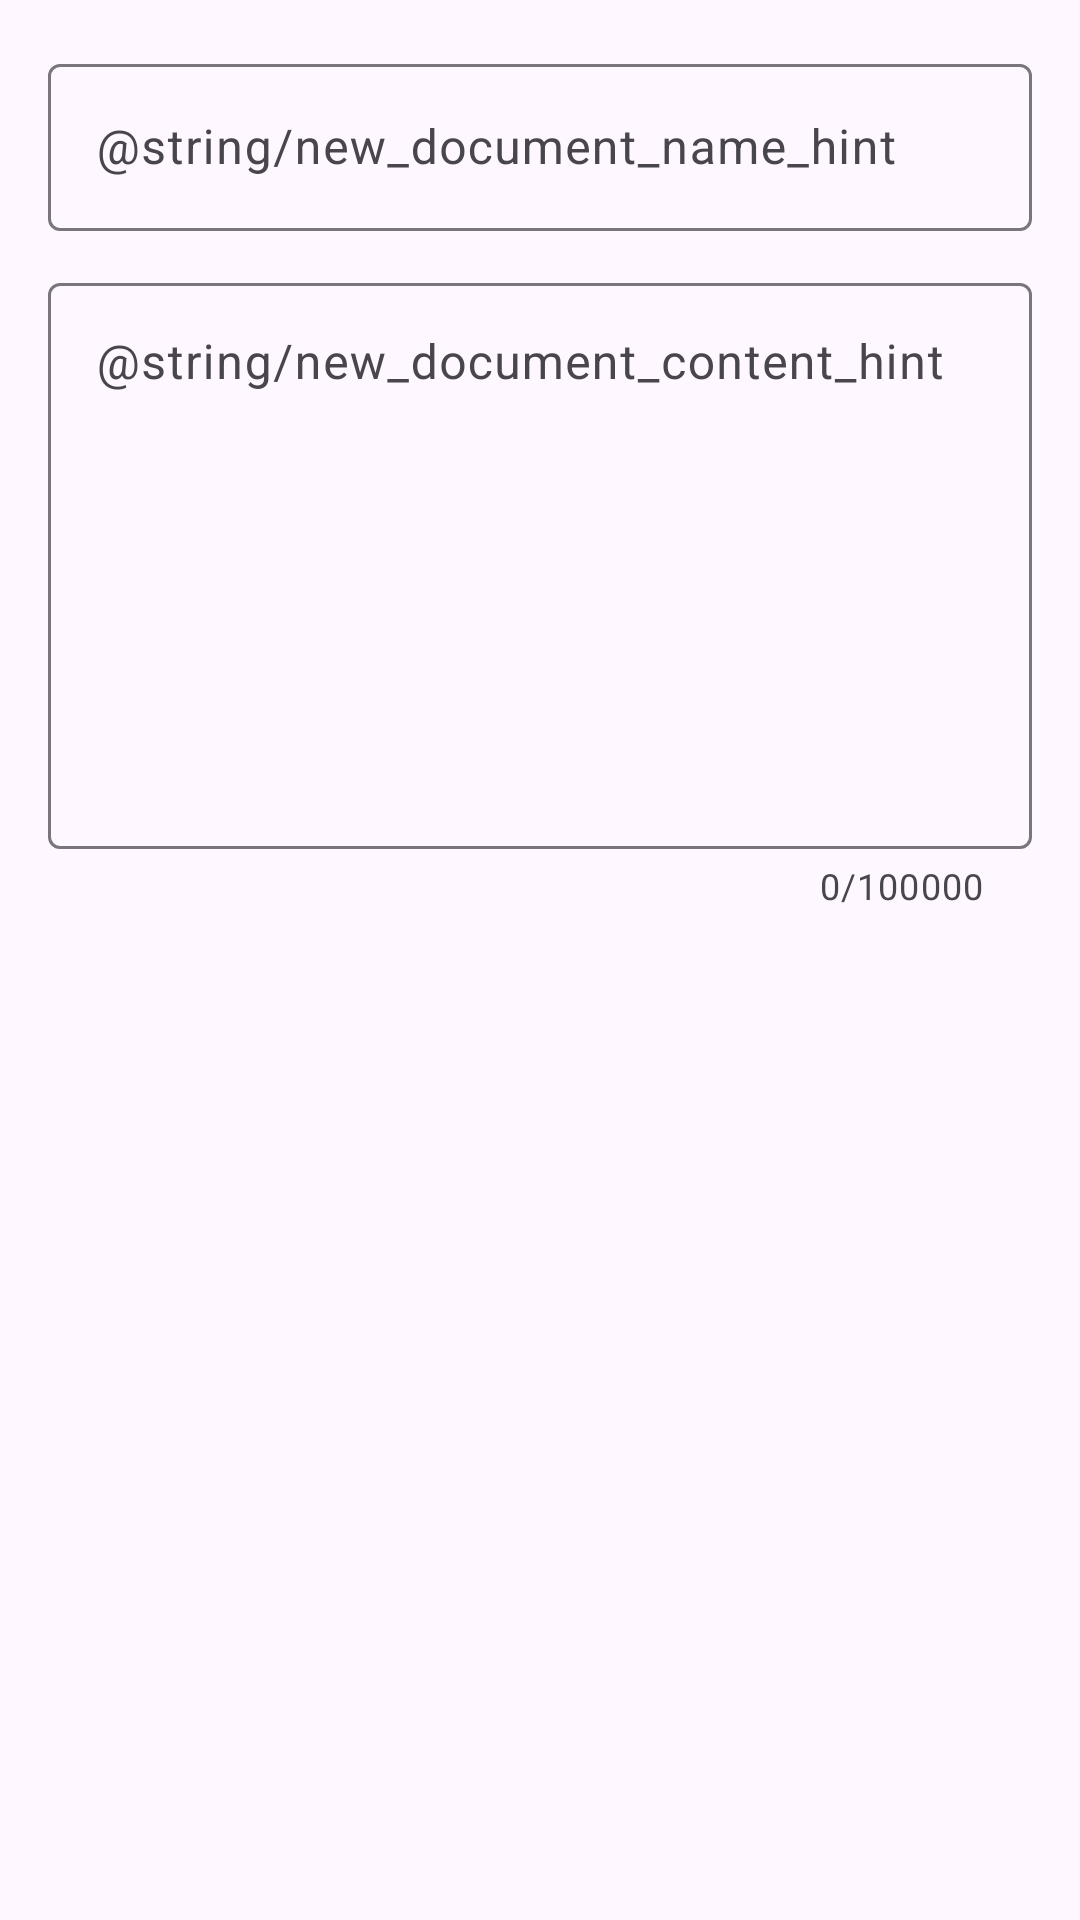

Produce the Android XML layout that renders to this screen, including the resource entries it uses.
<!-- AndroidManifest.xml: application theme Theme.Gobbo -->
<!-- res/layout/dialog_new_document.xml -->
<?xml version="1.0" encoding="utf-8"?>
<LinearLayout xmlns:android="http://schemas.android.com/apk/res/android"
    xmlns:app="http://schemas.android.com/apk/res-auto"
    android:layout_width="match_parent"
    android:layout_height="wrap_content"
    android:orientation="vertical"
    android:padding="16dp">

    <com.google.android.material.textfield.TextInputLayout
        android:id="@+id/newDocNameLayout"
        android:layout_width="match_parent"
        android:layout_height="wrap_content"
        android:hint="@string/new_document_name_hint"
        style="@style/Widget.Material3.TextInputLayout.OutlinedBox">

        <com.google.android.material.textfield.TextInputEditText
            android:id="@+id/newDocName"
            android:layout_width="match_parent"
            android:layout_height="wrap_content"
            android:inputType="text"
            android:maxLength="128" />
    </com.google.android.material.textfield.TextInputLayout>

    <com.google.android.material.textfield.TextInputLayout
        android:id="@+id/newDocContentLayout"
        android:layout_width="match_parent"
        android:layout_height="wrap_content"
        android:layout_marginTop="12dp"
        android:hint="@string/new_document_content_hint"
        app:counterEnabled="true"
        app:counterMaxLength="100000"
        style="@style/Widget.Material3.TextInputLayout.OutlinedBox">

        <com.google.android.material.textfield.TextInputEditText
            android:id="@+id/newDocContent"
            android:layout_width="match_parent"
            android:layout_height="wrap_content"
            android:minLines="8"
            android:gravity="top|start"
            android:inputType="textMultiLine"
            android:scrollbars="vertical" />
    </com.google.android.material.textfield.TextInputLayout>

</LinearLayout>
<!-- resources referenced by this layout -->
<resources>
  <style name="Theme.Gobbo" parent="Theme.Material3.DayNight.NoActionBar">
          <item name="colorPrimary">@color/purple_500</item>
          <item name="colorPrimaryVariant">@color/purple_700</item>
          <item name="colorOnPrimary">@color/white</item>
          <item name="colorSecondary">@color/teal_200</item>
          <item name="colorSecondaryVariant">@color/teal_700</item>
          <item name="colorOnSecondary">@color/black</item>
          <item name="android:statusBarColor">@color/purple_700</item>
      </style>
  <color name="purple_500">#FF6200EE</color>
  <color name="purple_700">#FF3700B3</color>
  <color name="white">#FFFFFFFF</color>
  <color name="teal_200">#FF03DAC5</color>
  <color name="teal_700">#FF018786</color>
  <color name="black">#FF000000</color>
</resources>
